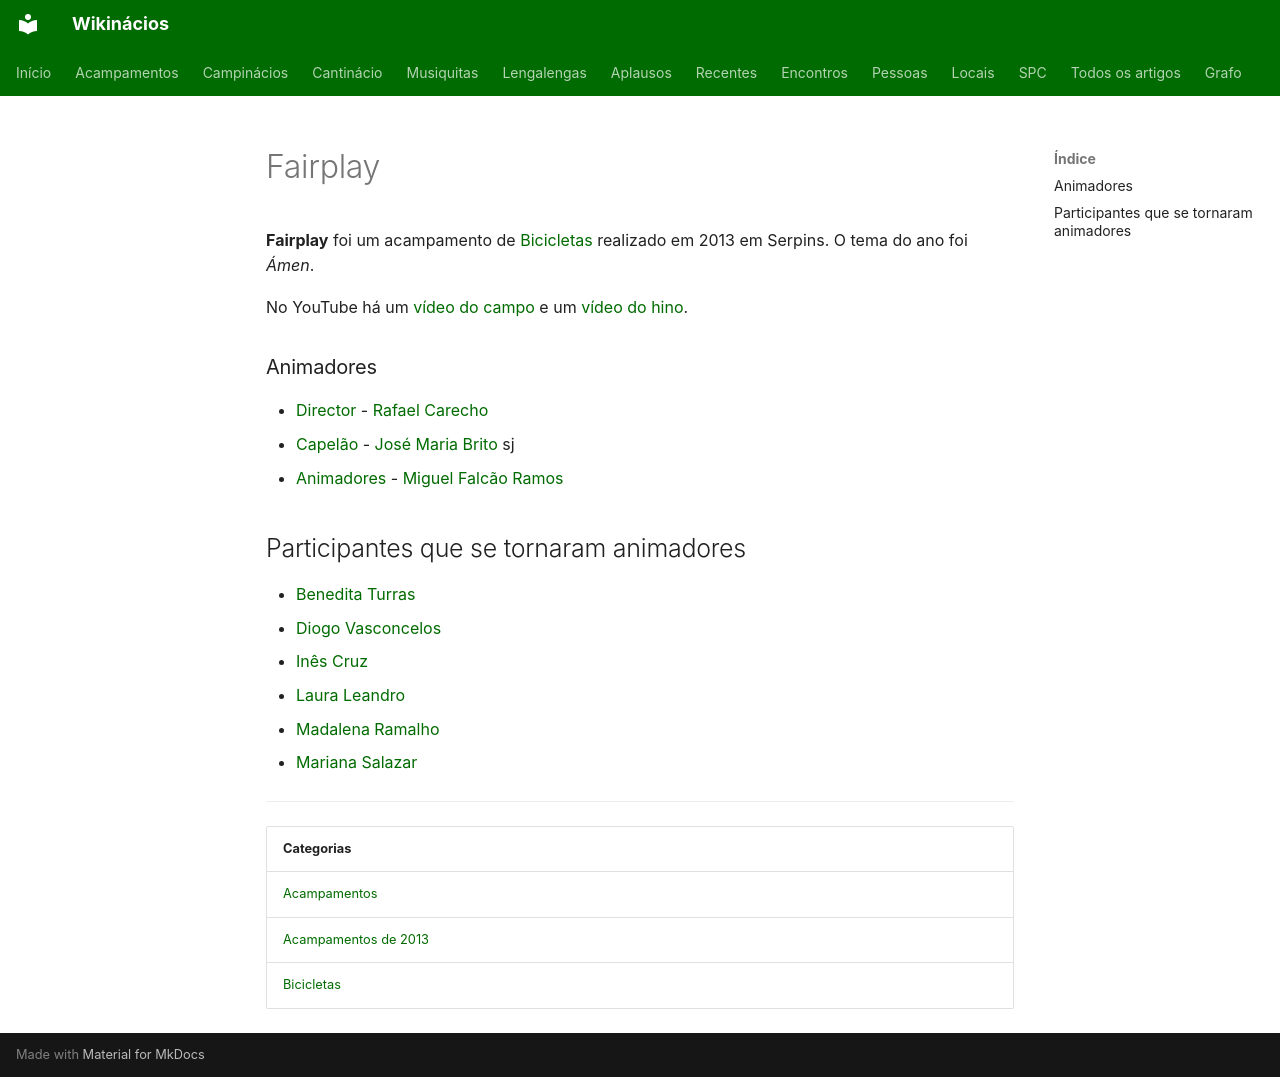

repository: neteinstein/Campinacios · page: Acampamentos/2013/Fairplay.html · generator: mkdocs

# Fairplay

**Fairplay** foi um acampamento de [Bicicletas](../../Categorias/Bicicletas.md) realizado em 2013 em Serpins. O tema do ano foi *Ámen*.

No YouTube há um [vídeo do campo](https://www.youtube.com/watch?v=0Hq8fUwXs8M) e um [vídeo do hino](https://youtu.be/WiPzjORzv1A).

### Animadores

- [Director](../../Cargos/Director.md) - [Rafael Carecho](../../Pessoas/R/Rafael%20Carecho.md)
- [Capelão](../../Cargos/Capel%C3%A3o.md) - [José Maria Brito](../../Pessoas/J/Jos%C3%A9%20Maria%20Brito.md) sj
- [Animadores](../../Categorias/Animadores.md) - [Miguel Falcão Ramos](../../Pessoas/M/Miguel%20Falc%C3%A3o%20Ramos.md)

## Participantes que se tornaram animadores

- [Benedita Turras](../../Pessoas/B/Benedita%20Turras.md)
- [Diogo Vasconcelos](../../Pessoas/D/Diogo%20Vasconcelos.md)
- [Inês Cruz](../../Pessoas/I/In%C3%AAs%20Cruz.md)
- [Laura Leandro](../../Pessoas/L/Laura%20Leandro.md)
- [Madalena Ramalho](../../Pessoas/M/Madalena%20Ramalho.md)
- [Mariana Salazar](../../Pessoas/M/Mariana%20Salazar.md)

---

| Categorias |
| --- |
| [Acampamentos](../../Categorias/Acampamentos.md) |
| [Acampamentos de 2013](../../Categorias/Acampamentos%20de%202013.md) |
| [Bicicletas](../../Categorias/Bicicletas.md) |
